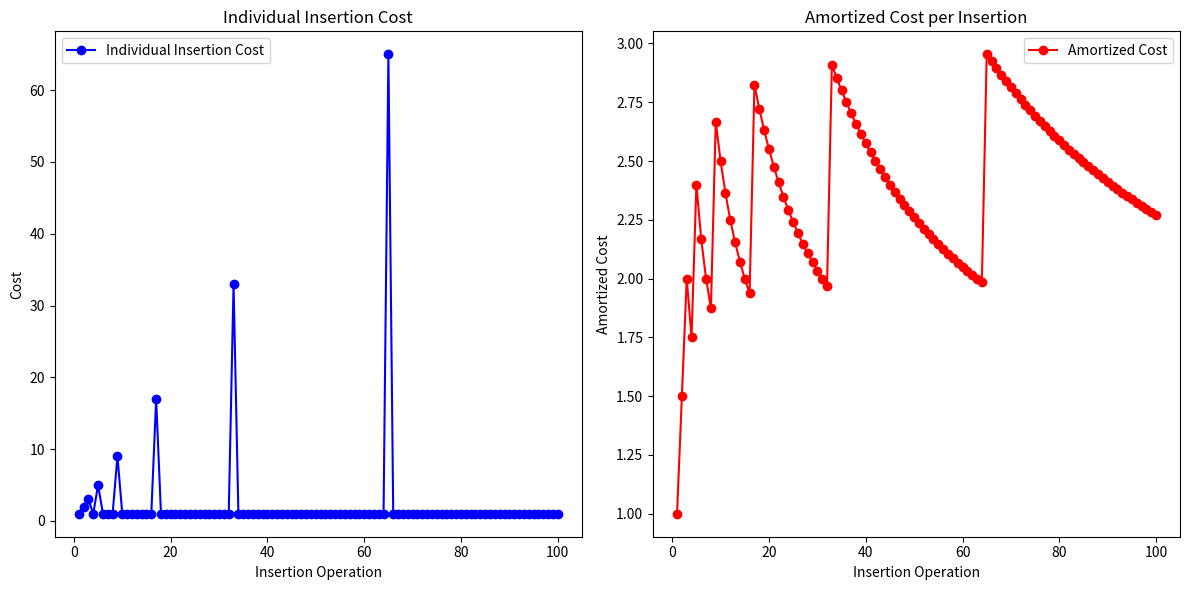

Here is the Python script that generated this plot:
import matplotlib.pyplot as plt

class DynamicArray:
    def __init__(self):
        self._capacity = 1           # Initial capacity
        self._size = 0               # Current number of elements
        self._array = [None] * self._capacity
        self._total_cost = 0         # Total cost of all operations
        self._operations = 0         # Number of insertions (for amortized analysis)
        self._costs = []             # List to store the cost of each insertion
        self._amortized_costs = []   # List to store amortized cost after each insertion

    def _resize(self, new_capacity):
        new_array = [None] * new_capacity
        for i in range(self._size):
            new_array[i] = self._array[i]
        self._array = new_array
        self._capacity = new_capacity

    def insert(self, value):
        cost = 1

        if self._size == self._capacity:
            new_capacity = 2 * self._capacity
            resize_cost = self._size
            cost += resize_cost
            self._resize(new_capacity)

        self._array[self._size] = value
        self._size += 1

        self._total_cost += cost
        self._operations += 1

        self._costs.append(cost)
        self._amortized_costs.append(self._total_cost / self._operations)

    def average_cost(self):
        return self._total_cost / self._operations if self._operations > 0 else 0


n = 100
array = DynamicArray()

for i in range(1, n + 1):
    array.insert(i)

plt.figure(figsize=(12, 6))

plt.subplot(1, 2, 1)
plt.plot(range(1, n + 1), array._costs, marker='o', linestyle='-', color='b', label="Individual Insertion Cost")
plt.xlabel("Insertion Operation")
plt.ylabel("Cost")
plt.title("Individual Insertion Cost")
plt.legend()

plt.subplot(1, 2, 2)
plt.plot(range(1, n + 1), array._amortized_costs, marker='o', linestyle='-', color='r', label="Amortized Cost")
plt.xlabel("Insertion Operation")
plt.ylabel("Amortized Cost")
plt.title("Amortized Cost per Insertion")
plt.legend()

plt.tight_layout()
plt.show()
